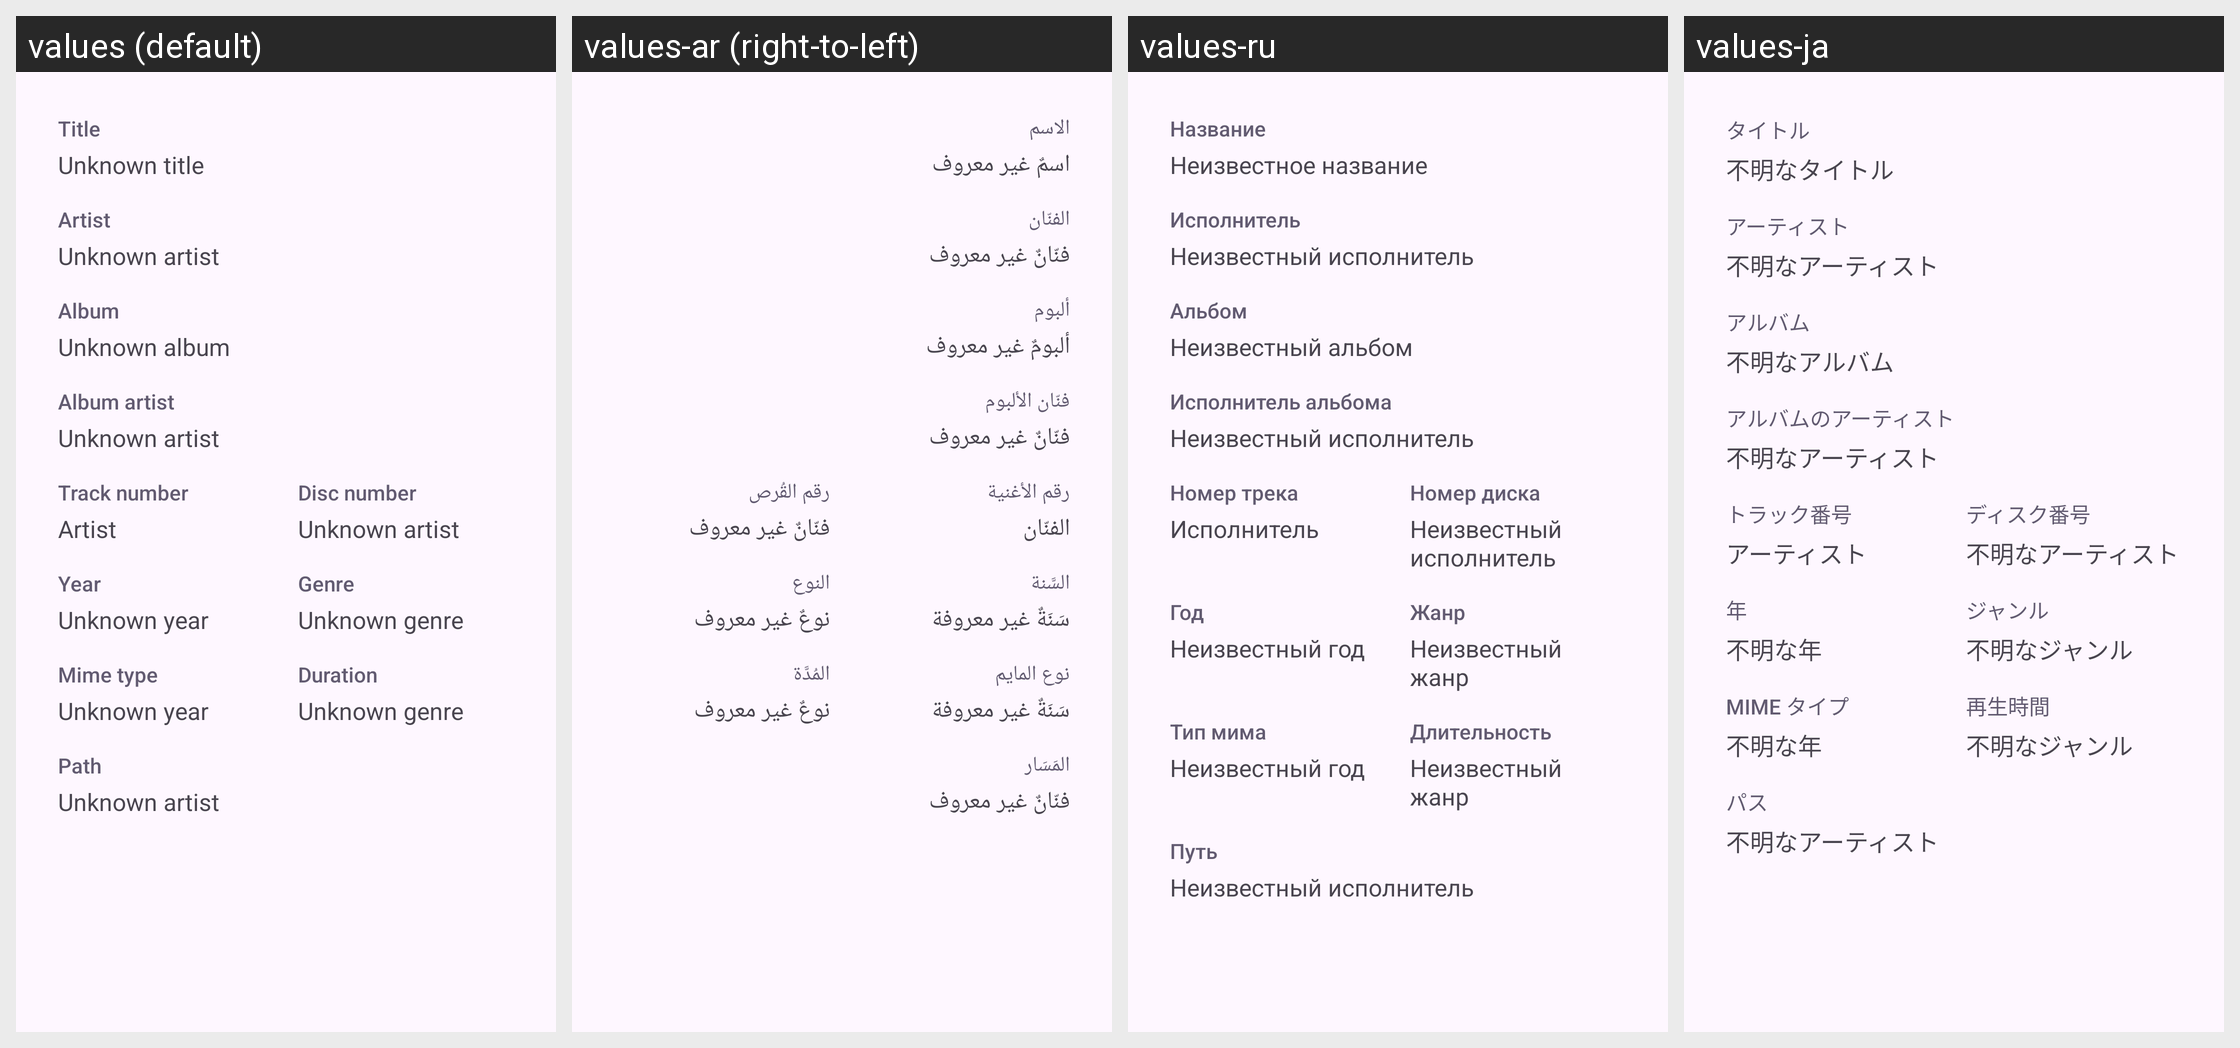

This grid shows one Android layout under several languages. Give, for every string resource on the screen, its name, the default text and each shown locale's text.
Android screen res/layout/dialog_info_song.xml rendered under 4 locales, left to right: values (default), values-ar (right-to-left), values-ru, values-ja. Device: Nexus 5 (rendered at 1080×1920; each locale shown at half size, 540×960, under a caption strip naming it); theme Theme.Groovy.
Other locales in the repository, not shown: values-be, values-bn, values-de, values-es, values-fr, values-nb-rNO, values-ne, values-pl, values-pt, values-pt-rBR, values-tr, values-uk, values-vi, values-zh-rCN, values-zh-rTW.
Strings drawn on this screen, with the default value and each locale's value (text and hints the layout hard-codes, and strings that could not be matched under every locale, appear in the picture but are not listed):

dialog_title
  values: Title
  values-ar: الاسم
  values-ru: Название
  values-ja: タイトル

unknown_title
  values: Unknown title
  values-ar: اسمٌ غير معروف
  values-ru: Неизвестное название
  values-ja: 不明なタイトル

dialog_artist
  values: Artist
  values-ar: الفنّان
  values-ru: Исполнитель
  values-ja: アーティスト

unknown_artist
  values: Unknown artist
  values-ar: فنّانٌ غير معروف
  values-ru: Неизвестный исполнитель
  values-ja: 不明なアーティスト

dialog_album
  values: Album
  values-ar: ألبوم
  values-ru: Альбом
  values-ja: アルバム

unknown_album
  values: Unknown album
  values-ar: ألبومٌ غير معروف
  values-ru: Неизвестный альбом
  values-ja: 不明なアルバム

dialog_album_artist
  values: Album artist
  values-ar: فنّان الألبوم
  values-ru: Исполнитель альбома
  values-ja: アルバムのアーティスト

dialog_track_number
  values: Track number
  values-ar: رقم الأغنية
  values-ru: Номер трека
  values-ja: トラック番号

dialog_disc_number
  values: Disc number
  values-ar: رقم القُرص
  values-ru: Номер диска
  values-ja: ディスク番号

dialog_year
  values: Year
  values-ar: السَّنة
  values-ru: Год
  values-ja: 年

unknown_year
  values: Unknown year
  values-ar: سَنَةٌ غير معروفة
  values-ru: Неизвестный год
  values-ja: 不明な年

dialog_genre
  values: Genre
  values-ar: النوع
  values-ru: Жанр
  values-ja: ジャンル

unknown_genre
  values: Unknown genre
  values-ar: نوعٌ غير معروف
  values-ru: Неизвестный жанр
  values-ja: 不明なジャンル

dialog_mime
  values: Mime type
  values-ar: نوع المايم
  values-ru: Тип мима
  values-ja: MIME タイプ

dialog_duration
  values: Duration
  values-ar: المُدَّة
  values-ru: Длительность
  values-ja: 再生時間

dialog_path
  values: Path
  values-ar: المَسَار
  values-ru: Путь
  values-ja: パス
